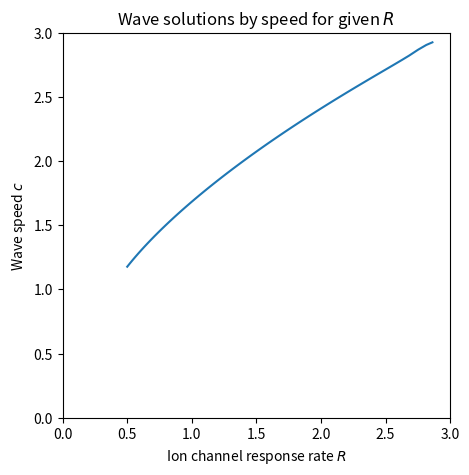

Python code for this plot:
import numpy as np
import matplotlib.pyplot as plt
from matplotlib import cm
from math import e, erf, pi, cos, sin, log
from scipy import optimize
from scipy import linalg
import time


#Model parameters
beta = 6
A = 2
a = 1
B = 2
b = 2

R = 3 #Placeholder
D = 1
v_rest = 0.9

v_th = 1
v_r = 0

#Solver settings
base_epsilon = 0.04 #Controls PAC step size
jacobian_epsilon = 0.0001   #For estimating derivatives
rootfinder_tolerance = 0.000005 #For deciding when a root has converged

#Picking initial conditions
#Program iterates across start_points to produce each branch
#The first half of each entry is a list [c, t_1, ..., t_n, R]
#The second is an initial direction for the tangent vector (same variables)

#For beta = 6, spikes = 2:
spikes = 2
start_points = [
    #([2, 0.5, 3], [0, 0, -1]),  #Middle branch, starts where it says
    #([0.5, 1, 3], [0, 0, -1]),  #Bottom branch, goes all the way to zero
    #([1, 2.2, 3], [0, 0, -1]),  #Starts lower right, connects to bend
    #([1.7, 4, 0.1], [0, 0, 1]), #Top branch
    ##([3, 2, 3], [0, 0, -1]),    #Also top branch, but other end
    ([2, 2, 0.5], [0, 0, 1]),   #Goes around the curve... or used to
    #([2, 2, 0.5], [0, 0, -1]),  #Doesn't help much, terminates quickly
    ##([0.5, 7, 0.1], [0, -1, 0]),    #Aiming for "unstable" split wave branch
    ##([0.573, 7, 1.404], [0, 1, 0]), #Finishing off the other direction
    ##([2, 7, 0.1], [0, -1, 0]),  #Aiming for "stable" split wave branch (top b.)
    ]

#For beta = 6, spikes = 3:
##spikes = 3
##start_points = [
##    #([0.15, 2.1, 4.1, 0.5], [0, 0, 0, 1]),
##    #([0.267,1.855,6.168,0.5], [0, 0, 0, 1]),
##    ([0.67, 4.8, 6.1, 0.5], [0, 0, 0, 1]),
##    ([0.71, 1.4, 4.2, 0.5], [0, 0, 0, 1]),
##    ([0.81, 1.00, 1.92, 0.5], [0, 0, 0, 1]),
##    ]
#start_points = [
#    ([0.6, 1.32, 4.3, 1], [0, 0, 0, -1]),
#    ]

#Alt: for importing start points from file
##start_points = []
##fwd = [0, 0, 0, 1]
##bwd = [0, 0, 0, -1]
##infile = open("3 spike data curated small.csv")
##for line in infile:
##    values = line.strip("\n").split(",")
##    point = []
##    for value in values:
##        point.append(float(value))
##    start_points.append((point[:], fwd[:]))
##    #start_points.append((point[:], bwd[:]))
##infile.close()



def update_R(new_R):
    global R
    global I
    global p
    global q2
    global abs_q

    R = new_R
    I = v_rest * (R + D) / D
    #Derived values
    p = 0.5*(D+1)
    interior = (D-1)**2 -4*R
    if interior <= 0:
        abs_q = 0.5 * (-interior)**0.5
        q2 = -abs_q**2
    else:
        print("q is 0.5 *", interior, "** 0.5")
        print("q should be imaginary for this to work")
        raise TypeError
    q2 = -abs_q**2
    return

update_R(R)

#------------------------------------------------------------------------------
#------------------------------------------------------------------------------
#General integration function

def one(x):
    return 1

def calc_integral(t, mu, sigma, param, param2 = None,
                  func_name = None, lower = None, upper = None):
    #Parse the optional inputs
    if func_name == "sine":
        func = sin
    elif func_name == "cosine":
        func = cos
    else:
        func = one
    if param2 == None:
        param2 = param
    if upper == None:
        upper = t
        
    #Window of integration
    if lower == None:
        #lower = upper - 3*sigma
        lower = upper - 5
    else:
        #lower = max(upper - 3*sigma, lower)
        lower = max(upper - 5, lower)
    divisions = 100
    dT = (upper - lower) / divisions
    total = 0
    for x in range(divisions):
        T = lower + dT * (x + 0.5)
        total += func(abs_q * (t - T))  \
                 * e**(-0.5 * ((T - mu)/sigma)**2 - param*t + param2*T)
    total *= dT / (sigma * (2*pi)**0.5)
    return total

#-----------------------------------------------------------------------------
#Calculations for s

def s(t):
    return beta * (part_s(A, a, t) - part_s(B, b, t))

def part_s(Z, z, t):
    total = 0
    sigma = z / c
    for mu in firing_times:
        total += calc_integral(t, mu, sigma, beta)
    total *= Z
    return total

#-----------------------------------------------------------------------------
#Calculations for v

def v(t, t_old = None, u_old = None):
    coeff_cos = (2*p - beta - 1) / ((p - beta)**2 - q2)
    coeff_sin = (p**2 + q2 - p*(beta + 1) + beta) / (((p - beta)**2 - q2)*abs_q)
    
    part_I = I * (2*p - 1) / (p**2 - q2)
    part_init = 0
    if t_old != None:
        part_I *= 1 - e**(-p * (t - t_old)) * cos(abs_q * (t - t_old))
        part_I -= I * (p**2 + q2 - p) / ((p**2 - q2) * abs_q)           \
                  * e**(-p * (t - t_old)) * sin(abs_q * (t - t_old))
        part_init = e**(-p * (t - t_old))       \
                    * (v_r * cos(abs_q * (t - t_old))
                       - ((v_r*(1 - p) + u_old) / abs_q)
                          * sin(abs_q * (t - t_old)))
    part_s = s(t) * coeff_cos

    coeff_cos = (2*p - beta - 1) / ((p - beta)**2 - q2)
    coeff_sin = (p**2 + q2 - p*(beta + 1) + beta) / (((p - beta)**2 - q2)*abs_q)
    part_t_old = 0
    if t_old != None:
        part_t_old = s(t_old) * e**(-p * (t - t_old))       \
                     * (  coeff_cos * cos(abs_q * (t - t_old))
                        + coeff_sin * sin(abs_q * (t - t_old)))

    return part_I + part_init + part_s - part_t_old \
           + part_v(A, a, t, t_old) - part_v(B, b, t, t_old)

def part_v(Z, z, t, t_old):
    coeff_cos = (2*p - beta - 1) / ((p - beta)**2 - q2)
    coeff_sin = (p**2 + q2 - p*(beta + 1) + beta) / (((p - beta)**2 - q2)*abs_q)

    sigma = z / c
    part_cos = 0
    part_sin = 0
    for mu in firing_times:
        part_cos += calc_integral(t, mu, sigma, p,
                                  func_name = "cosine", lower = t_old)
        part_sin += calc_integral(t, mu, sigma, p,
                                  func_name = "sine", lower = t_old)
    part_cos *= coeff_cos
    part_sin *= coeff_sin
    return -beta * Z * (part_cos + part_sin)

#-----------------------------------------------------------------------------
#Calculations for u

def u(t, t_old = None, u_old = None):
    coeff_cos = 1 / ((p - beta)**2 - q2)
    coeff_sin = (p - beta) / (((p - beta)**2 - q2) * abs_q)
    
    part_I = R * I / (p**2 - q2)
    part_init = 0
    if t_old != None:
        part_I *= 1 - e**(-p * (t - t_old)) * cos(abs_q * (t - t_old))
        part_I -= R * I * (p / ((p**2 - q2) * abs_q))   \
                  * e**(-p * (t - t_old)) * sin(abs_q * (t - t_old))
        part_init = e**(-p * (t - t_old))       \
                    * (u_old * cos(abs_q * (t - t_old))
                       + ((R * v_r + u_old * (1 - p)) / abs_q)
                          * sin(abs_q * (t - t_old)))
    part_s = s(t) * R * coeff_cos

    part_t_old = 0
    if t_old != None:
        part_t_old = s(t_old) * e**(-p * (t - t_old))       \
                     * R * (  coeff_cos * cos(abs_q * (t - t_old))
                            + coeff_sin * sin(abs_q * (t - t_old)))       
    return part_I + part_init + part_s - part_t_old \
           + part_u(A, a, t, t_old) - part_u(B, b, t, t_old)

def part_u(Z, z, t, t_old):
    coeff_cos = 1 / ((p - beta)**2 - q2)
    coeff_sin = (p - beta) / (((p - beta)**2 - q2) * abs_q)

    sigma = z / c
    part_cos = 0
    part_sin = 0
    for mu in firing_times:
        part_cos += calc_integral(t, mu, sigma, p,
                                   func_name = "cosine", lower = t_old)
        part_sin += calc_integral(t, mu, sigma, p,
                                   func_name = "sine", lower = t_old)
    part_cos *= coeff_cos
    part_sin *= coeff_sin
    return -R * beta * Z * (part_cos + part_sin)
    

#------------------------------------------------------------------------------
#------------------------------------------------------------------------------


#def root_function(c_try, t_1_try):
def root_function(inputs):
    global c
    global firing_times
    global R
    global base_estimate
    global tangent
    
    c = inputs[0]
    firing_times = np.zeros(spikes)
    for n in range(1, spikes):
        firing_times[n] = inputs[n]
    R = inputs[-1]
    update_R(R)
    
    outputs = np.zeros(spikes + 1)
    #Roots for firing times
    for n in range(spikes):
        t = firing_times[n]
        if n == 0:
            outputs[n] = v(t) - v_th
            u_old = u(t)
        else:
            outputs[n] = v(t, t_old, u_old) - v_th
            u_old = u(t, t_old, u_old)
        t_old = t
    #Roots for being correct distance away
    outputs[-1] = np.dot((inputs - base_estimate), tangent)
    return outputs


def jacobian_like(vector, tangent, h):
    assert h > 0
    global c
    global firing_times
    global R
    c = vector[0] 
    firing_times_raw = np.zeros(spikes)
    firing_times = np.zeros(spikes)
    for n in range(1, spikes):
        firing_times_raw[n] = vector[n]
        firing_times[n] = vector[n]
    R = vector[-1]
    update_R(R)
    
    matrix = np.zeros((spikes+1, spikes+1))
    #Finite difference (centred) to approximate derivative
    for col in range(spikes+1):
        firing_times = firing_times_raw[:]
        #Set up to calculate the +h part
        if col == 0:
            c = vector[0] + h
        elif col == spikes:
            R = vector[-1] + h
            update_R(R)
        else:
            firing_times[col] += h
        #Calculate the +h part
        for row in range(spikes):
            t = firing_times[row]
            if row == 0:
                matrix[row, col] = v(t)
                u_old = u(t)
            else:
                matrix[row, 0] = v(t, t_old, u_old)
                u_old = u(t, t_old, u_old)
            t_old = t
        #Set up to calculate the -h part
        if col == 0:
            c = vector[0] - h
        elif col == spikes:
            R = vector[-1] - h
            update_R(R)
        else:
            firing_times[col] -= 2*h
        #Calculate the -h part
        for row in range(spikes):
            t = firing_times[row]
            if row == 0:
                matrix[row, col] -= v(t)
                u_old = u(t)
            else:
                matrix[row, 0] -= v(t, t_old, u_old)
                u_old = u(t, t_old, u_old)
            matrix[row, 0] /= 2*h
            t_old = t

    #Then just fill in the tangent
    row = spikes
    for col in range(spikes+1):
        matrix[spikes, col] = tangent[col]

    return matrix

#------------------------------------------------------------------------------


static_vector = np.zeros(spikes+1)
static_vector[-1] = 1
#Make up an initial "tangent"
tangent_original = np.zeros(spikes+1)
tangent_original[-1] = 1

points = []

stopwatch = time.time()

for seed in start_points:
    points.append([])
    print("")
    print(seed)
    print(time.time() - stopwatch)
    guess = seed[0]
    tangent = np.array(seed[1])
    for n in range(100):
        #NR to find a point on the curve
        base_estimate = guess[:]
        count = 0
        epsilon = base_epsilon
        count_break = 10
        while count < count_break:
            try:
                soln = optimize.root(root_function, guess, tol=rootfinder_tolerance)
            except TypeError:
                count = count_break + 1
                break
            if soln.success:
                #Record solution
                points[-1].append(soln.x)
                #Estimate the tangent at that point
                try:
                    J_like = jacobian_like(soln.x, tangent, jacobian_epsilon)
                    inv_J = linalg.inv(J_like)
                    z_vector = np.dot(inv_J, static_vector)
                    #Normalise z_vector
                    dot_product = np.dot(z_vector, tangent)
                    sign = abs(dot_product) / dot_product
                    z_vector *= sign / linalg.norm(z_vector, ord = 2)
                    tangent = z_vector[:]
                except np.linalg.LinAlgError:
                    print("LinAlgError for n =", n)
                    #Thus last tangent vector is retained
                #Create next guess
                old_soln = soln.x[:]
                epsilon = base_epsilon
                guess = old_soln + epsilon * tangent
                break
            else:
                epsilon /= 2
                guess = old_soln + epsilon * tangent
                count += 1
        if count == count_break:
            print("NR failed...")
            print("n =", n)
            
            break
        elif count == count_break + 1:
            print("R gone wrong?")
            print("R =", R)
            print("q = 0.5 *", (D-1)**2 - 4*R, "** 0.5")
            print("n =", n)
            print("epsilon =", epsilon)
            break


plt.figure(figsize=(5,5))
#plt.figure(figsize=(4, 4), dpi=800)
for branch in points:
    plot_c = []
    plot_t = []
    plot_R = []
    for point in branch:
        plot_c.append(point[0])
        plot_t.append(point[1])
        plot_R.append(point[-1])
    #plt.scatter(plot_R, plot_c, s=0.4)
    #plt.plot(plot_R, plot_c, c="#007d69")
    plt.plot(plot_R, plot_c)
    #plt.plot(plot_c, plot_t, c="#007d69")
plt.xlabel("Ion channel response rate $R$")
plt.ylabel("Wave speed $c$")
#plt.xlabel("Wave speed $c$")
#plt.ylabel("Time between firing events $T$")
plt.title("Wave solutions by speed for given $R$")
plt.xlim(0,3)
plt.ylim(0,3)
#plt.savefig("PAC output tuned.png")
plt.show()


#3D plot version
##plt.figure()
##ax = plt.axes(projection = "3d")
##for branch in points:
##    plot_c = []
##    plot_t = []
##    plot_R = []
##    for point in branch:
##        plot_c.append(point[0])
##        plot_t.append(point[1])
##        plot_R.append(point[-1])
##    ax.scatter3D(plot_R, plot_c, plot_t, s=0.4)
##ax.set_xlabel("$R$")
##ax.set_ylabel("Wave speed $c$")
##ax.set_zlabel("Second firing time")
##plt.title("Wave solutions by speed for given $R$")
##ax.set_xlim(0,3)
##ax.set_ylim(0,3)
##plt.show()

#For outputting branches to text files:
##n = 100
##for branch in points:
##    filename = "branch_{}.txt".format(str(n))
##    n += 1
##    outfile = open(filename, "w")
##    for point in branch:
##        string = ""
##        for entry in point:
##            string += str(entry) + ","
##        string = string[:-1] + "\n"
##        outfile.write(string)
##    outfile.close()
